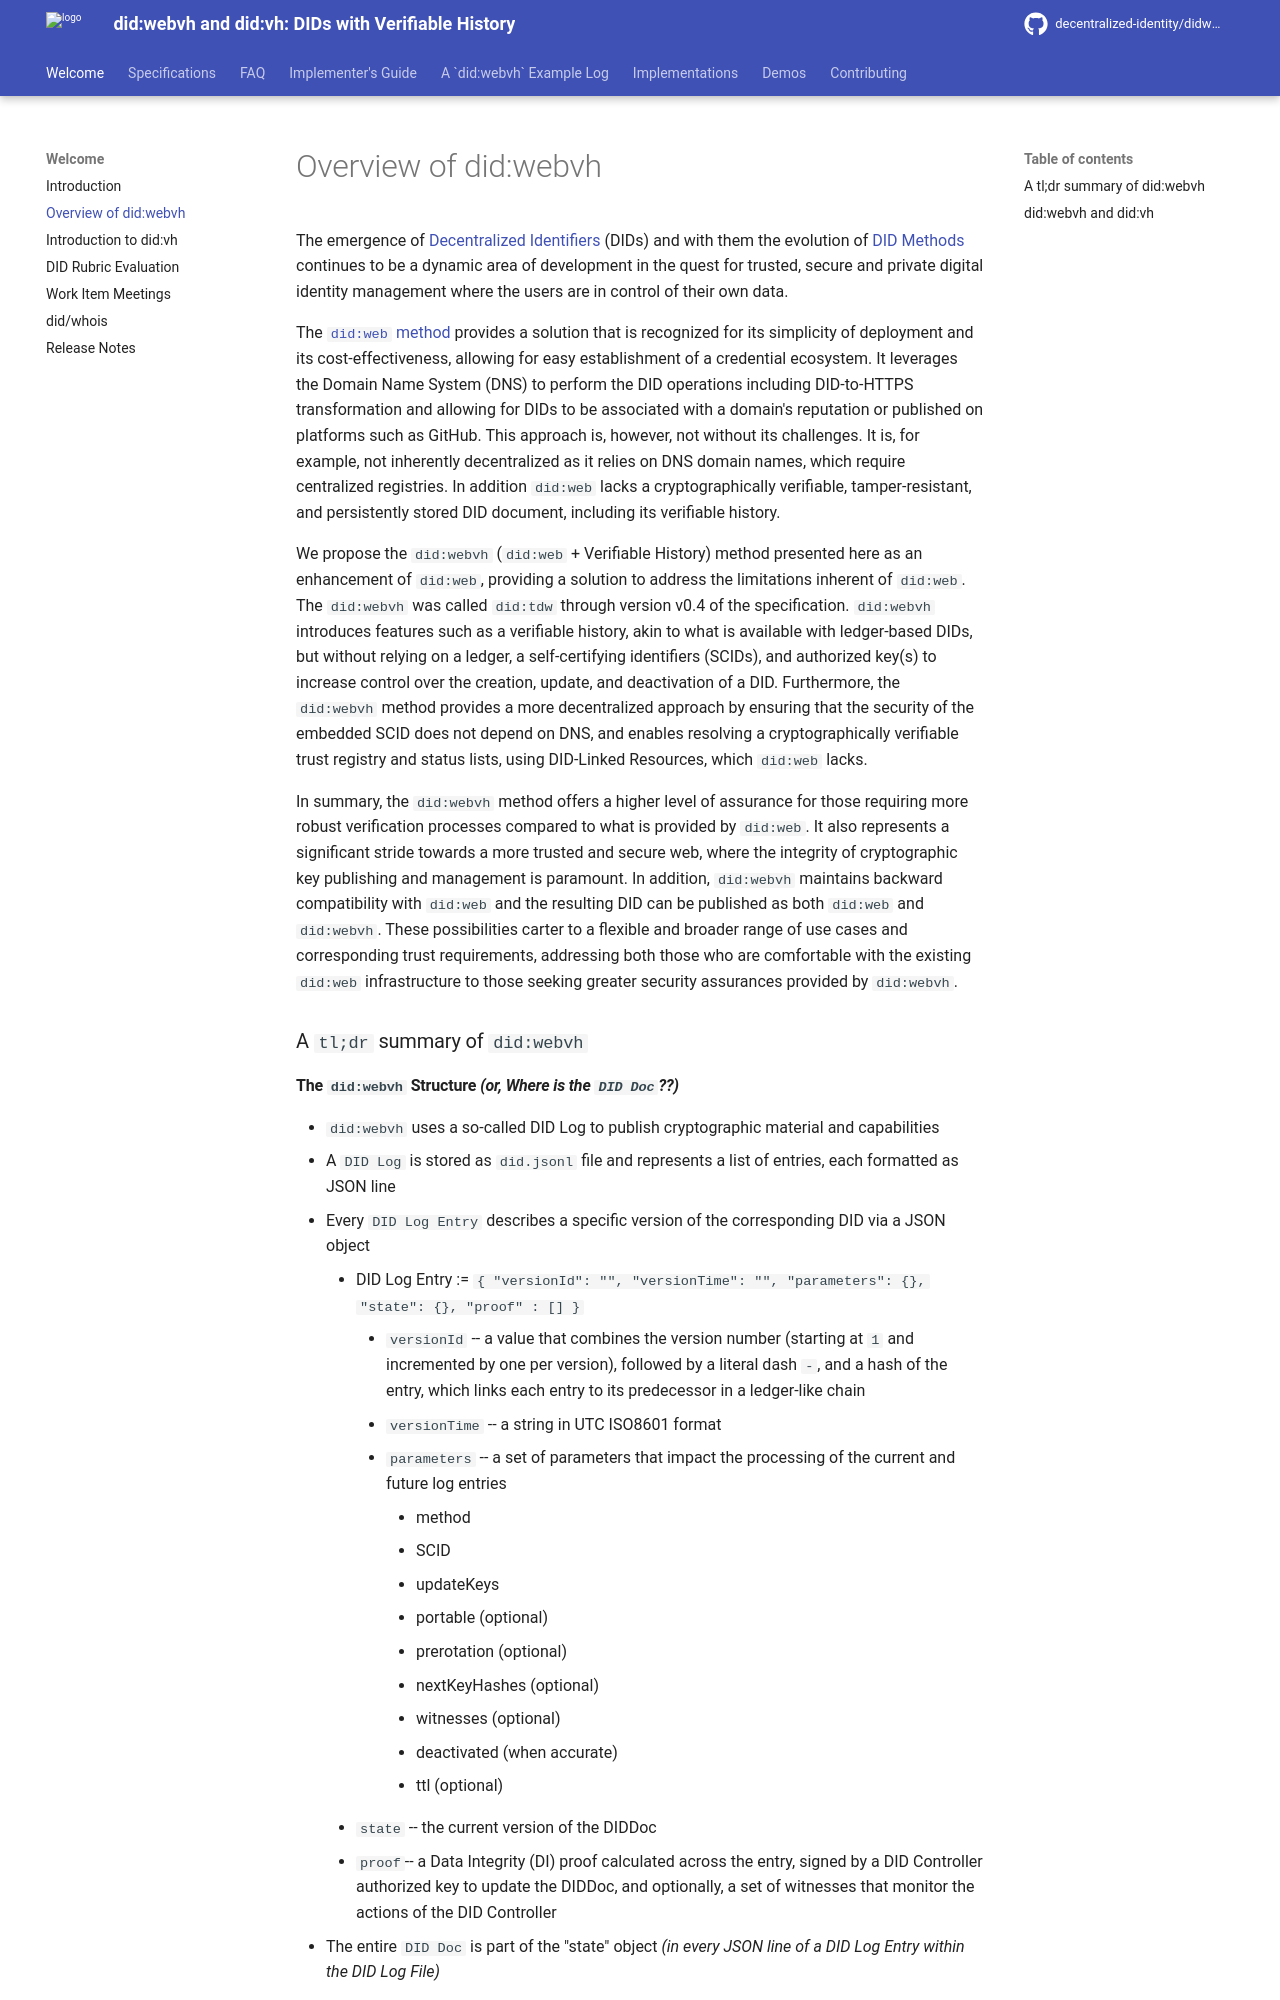

repository: decentralized-identity/didwebvh-info · page: main/overview/index.html · generator: mkdocs

The emergence of [Decentralized Identifiers](https://www.w3.org/TR/did-core/)
(DIDs) and with them the evolution of [DID
Methods](https://decentralized-id.com/web-standards/w3c/decentralized-identifier/did-methods/)
continues to be a dynamic area of development in the quest for trusted, secure
and private digital identity management where the users are in control of their
own data.

The [`did:web` method](https://w3c-ccg.github.io/did-method-web/) provides a solution that is recognized 
for its simplicity of deployment and its cost-effectiveness, allowing for easy establishment of a 
credential ecosystem. It leverages the Domain Name System (DNS) to perform the DID operations including 
DID-to-HTTPS transformation and allowing for DIDs to be associated with a domain's reputation or published 
on platforms such as GitHub. This approach is, however, not without its challenges. It is, for example, not 
inherently decentralized as it relies on DNS domain names, which require centralized registries. In addition 
`did:web` lacks a cryptographically verifiable, tamper-resistant, and persistently stored DID document,
including its verifiable history.

We propose the `did:webvh` (`did:web` + Verifiable History) method presented
here as an enhancement of `did:web`, providing a solution to address the
limitations inherent of `did:web`. The `did:webvh` was called `did:tdw` through
version v0.4 of the specification. `did:webvh` introduces features such as a
verifiable history, akin to what is available with ledger-based DIDs, but
without relying on a ledger, a self-certifying identifiers (SCIDs), and
authorized key(s) to increase control over the creation, update, and
deactivation of a DID. Furthermore, the `did:webvh` method provides a more
decentralized approach by ensuring that the security of the embedded SCID does
not depend on DNS, and enables resolving a cryptographically verifiable trust
registry and status lists, using DID-Linked Resources, which `did:web` lacks. 

In summary, the `did:webvh` method offers a higher level of assurance for those
requiring more robust verification processes compared to what is provided by
`did:web`. It also represents a significant stride towards a more trusted and
secure web, where the integrity of cryptographic key publishing and management
is paramount. In addition, `did:webvh` maintains backward compatibility with
`did:web` and the resulting DID can be published as both `did:web` and
`did:webvh`. These possibilities carter to a flexible and broader range of use
cases and corresponding trust requirements, addressing both those who are
comfortable with the existing `did:web` infrastructure to those seeking greater
security assurances provided by `did:webvh`. 

### A `tl;dr` summary of `did:webvh`
